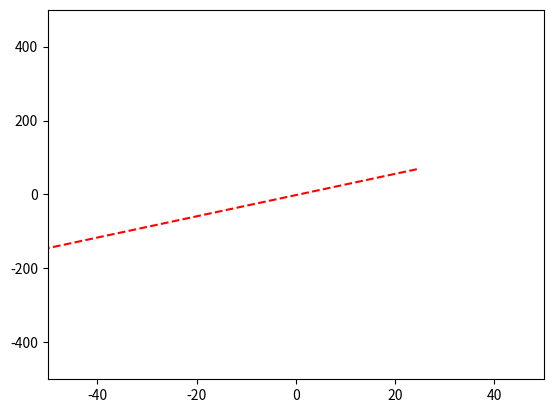

Python code for this plot: (Note: this script raises an exception after producing the figure.)
import numpy as np
from matplotlib import pyplot as plt

fig = plt.figure()
ax = plt.axes(xlim=(-50,50), ylim=(-500,500))
line, = ax.plot([], [], '--r')
point, = ax.plot([], [], 'om')

def f(x):
    return np.power(2, x)

# linspace
# return array of evenly spaced numbers
# [start,stop],number of samples
x = np.linspace(-100,25,500)
y = f(x)

def initLine():
    line.set_data([], [])
    return line,

def initPoint():
    point.set_data([], [])
    return point,

# arbirtrarily close to 0
h = 0.1
# i = iterator
# [f(i+h) - f(i)]/
# h
a = 2
fprime = (f(a+h)-f(a))/h
tan = f(a)+fprime*(x-a)
inverse = ((x-f(a))*h)/(f(a+h)-f(a)) + a
root = ((0-f(a))*h)/(f(a+h)-f(a)) + a
line.set_data(x, tan)
point.set_data(a,f(a))

plt.plot(x,y,'b')
plt.show()
